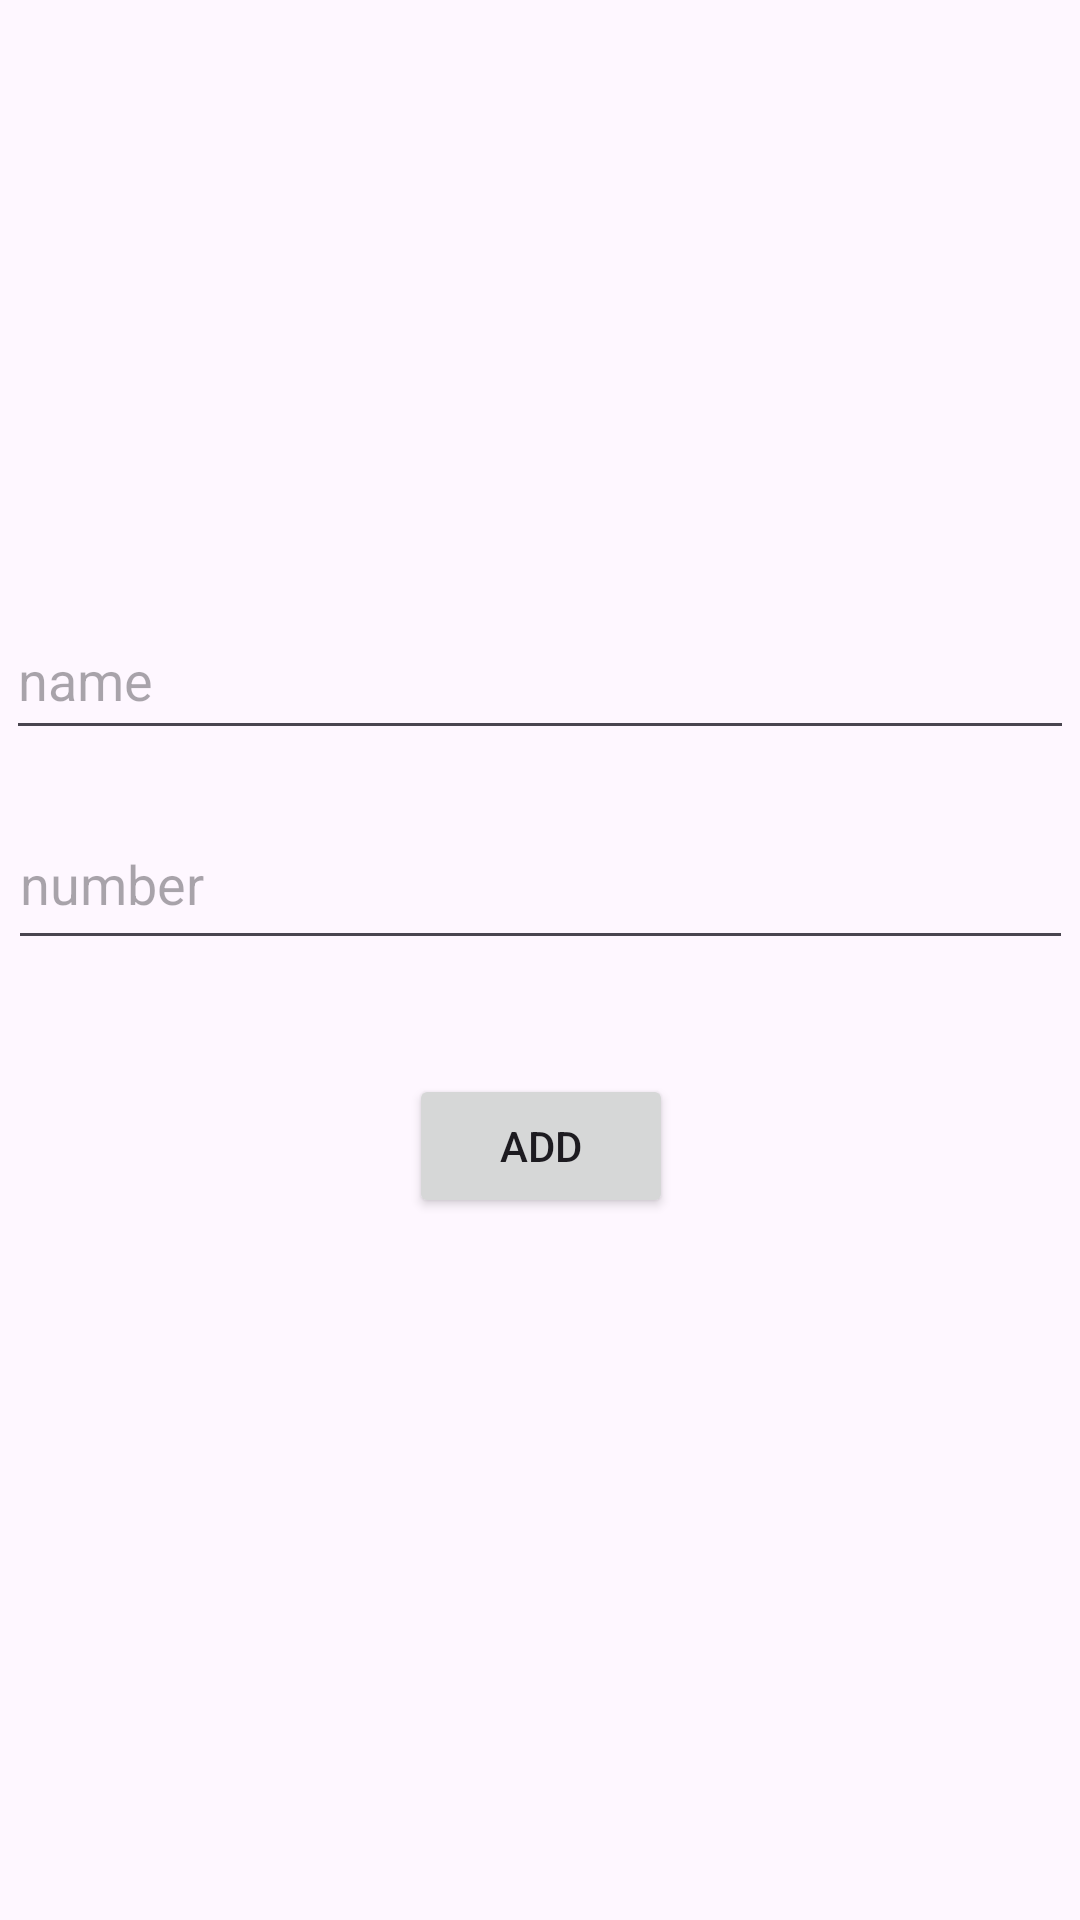

Here is an Android app screen rendered from its layout file. Give the layout XML and the strings, colors and styles it references.
<!-- AndroidManifest.xml: application theme Theme.MVVM_Neetroot -->
<!-- res/layout/activity_add_update.xml -->
<?xml version="1.0" encoding="utf-8"?>
<androidx.constraintlayout.widget.ConstraintLayout xmlns:android="http://schemas.android.com/apk/res/android"
    xmlns:app="http://schemas.android.com/apk/res-auto"
    xmlns:tools="http://schemas.android.com/tools"
    android:layout_width="match_parent"
    android:layout_height="match_parent"
    tools:context=".UI.AddUpdateActivity">

    <ImageView
        android:id="@+id/imageView2"
        android:layout_width="160dp"
        android:layout_height="160dp"
        android:layout_marginTop="24dp"
        app:layout_constraintEnd_toEndOf="parent"
        app:layout_constraintStart_toStartOf="parent"
        app:layout_constraintTop_toTopOf="parent"
        app:srcCompat="@drawable/upload" />

    <EditText
        android:id="@+id/name"
        android:layout_width="356dp"
        android:layout_height="50dp"
        android:layout_marginTop="16dp"
        android:ems="10"
        android:hint="name"
        android:inputType="text"
        app:layout_constraintEnd_toEndOf="@+id/imageView2"
        app:layout_constraintStart_toStartOf="@+id/imageView2"
        app:layout_constraintTop_toBottomOf="@+id/imageView2" />

    <EditText
        android:id="@+id/number"
        android:layout_width="355dp"
        android:layout_height="54dp"
        android:layout_marginTop="16dp"
        android:ems="10"
        android:hint="number"
        android:inputType="text"
        app:layout_constraintEnd_toEndOf="@+id/name"
        app:layout_constraintStart_toStartOf="@+id/name"
        app:layout_constraintTop_toBottomOf="@+id/name" />

    <Button
        android:id="@+id/add_btn"
        android:layout_width="wrap_content"
        android:layout_height="wrap_content"
        android:layout_marginTop="38dp"
        android:text="Add"
        app:layout_constraintEnd_toEndOf="@+id/number"
        app:layout_constraintStart_toStartOf="@+id/number"
        app:layout_constraintTop_toBottomOf="@+id/number" />
</androidx.constraintlayout.widget.ConstraintLayout>
<!-- resources referenced by this layout -->
<resources>
  <style name="Theme.MVVM_Neetroot" parent="Base.Theme.MVVM_Neetroot" />
  <style name="Base.Theme.MVVM_Neetroot" parent="Theme.Material3.DayNight.NoActionBar">
          
          
      </style>
</resources>
